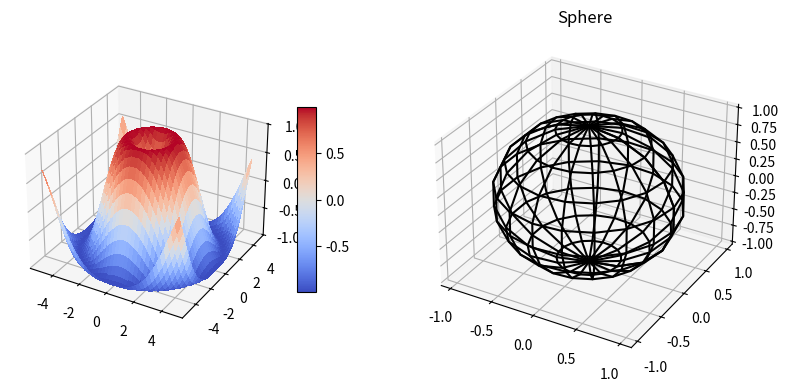

Reproduce this figure in Python.
import matplotlib.pyplot as plt
from matplotlib import cm
import numpy as np

from mpl_toolkits.mplot3d.axes3d import get_test_data


# set up a figure twice as wide as it is tall
fig = plt.figure(figsize=plt.figaspect(0.5))

# =============
# First subplot
# =============
# set up the axes for the first plot
ax = fig.add_subplot(1, 2, 1, projection='3d')

# plot a 3D surface like in the example mplot3d/surface3d_demo
X = np.arange(-5, 5, 0.25)
Y = np.arange(-5, 5, 0.25)
X, Y = np.meshgrid(X, Y)
R = np.sqrt(X**2 + Y**2)
Z = np.sin(R)
surf = ax.plot_surface(X, Y, Z, rstride=1, cstride=1, cmap=cm.coolwarm,
                       linewidth=0, antialiased=False)
ax.set_zlim(-1.01, 1.01)
fig.colorbar(surf, shrink=0.5, aspect=10)

# ==============
# Second subplot
# ==============
# set up the axes for the second plot
ax = fig.add_subplot(1, 2, 2, projection='3d')


u, v = np.mgrid[0:2*np.pi:20j, 0:np.pi:10j]
x = np.cos(u)*np.sin(v)
y = np.sin(u)*np.sin(v)
z = np.cos(v)
ax.plot_wireframe(x, y, z, color="black")
ax.set_title("Sphere")

# plot a 3D wireframe like in the example mplot3d/wire3d_demo
#X, Y, Z = get_test_data(0.05)
#ax.plot_wireframe(X, Y, Z, rstride=10, cstride=10)

plt.show()